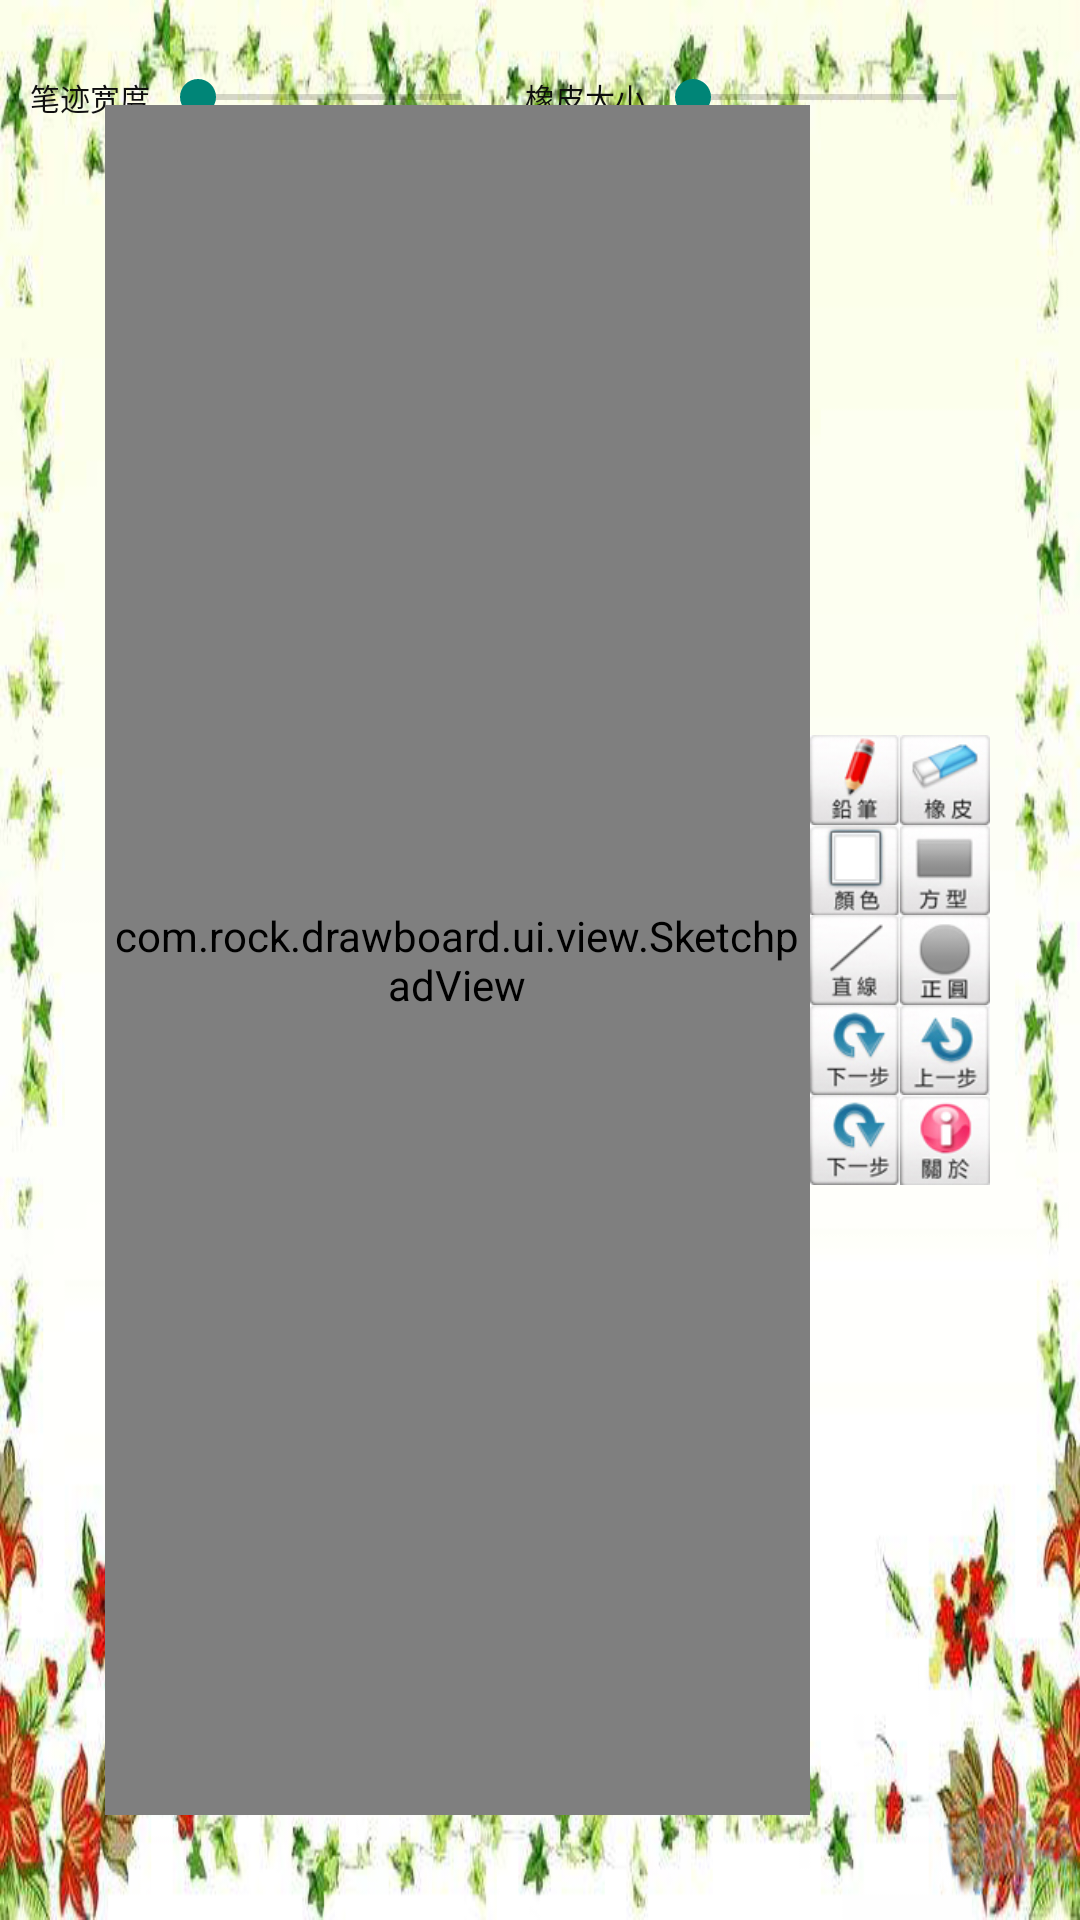

This screen was rendered from an Android layout file. Write that file and the resources it references.
<!-- AndroidManifest.xml: activity theme Theme.AppCompat.Light.NoActionBar -->
<!-- res/layout/activity_main.xml -->
<?xml version="1.0" encoding="utf-8"?>
<RelativeLayout xmlns:android="http://schemas.android.com/apk/res/android"
	android:layout_width="match_parent"
	android:layout_height="match_parent"
	android:background="@drawable/bg">

	<LinearLayout
		android:layout_marginTop="20dp"
		android:id="@+id/layout"
		android:orientation="horizontal"
		android:layout_width="wrap_content"
		android:layout_height="wrap_content"
		android:layout_marginLeft="10dp"
		android:gravity="center_vertical">
		<TextView
			android:layout_width="wrap_content"
			android:layout_height="wrap_content"
			android:text="@string/thin"
			android:textColor="#0F0F0F"
			android:textSize="10sp" />
		<SeekBar
			android:id="@+id/seekBar"
			android:layout_width="120dp"
			android:layout_height="25dp" />
		<TextView
			android:layout_marginLeft="5dp"
			android:layout_width="wrap_content"
			android:layout_height="wrap_content"
			android:text="橡皮大小"
			android:textColor="#0F0F0F"
			android:textSize="10sp" />
		<SeekBar
			android:id="@+id/seekBar_ea"
			android:layout_width="120dp"
			android:layout_height="25dp" />
	</LinearLayout>

	<com.rock.drawboard.ui.view.SketchpadView
		android:id="@+id/SketchadView"
		android:layout_width="match_parent"
		android:layout_height="match_parent"
		android:layout_marginBottom="35dp"
		android:layout_marginLeft="35dp"
		android:layout_marginTop="35dp"
		android:layout_toLeftOf="@+id/control_board">"</com.rock.drawboard.ui.view.SketchpadView>

	<LinearLayout xmlns:android="http://schemas.android.com/apk/res/android"
		android:id="@+id/control_board"
		android:layout_width="wrap_content"
		android:layout_height="wrap_content"
		android:layout_alignParentRight="true"
		android:layout_centerVertical="true"
		android:layout_marginRight="30dp"
		android:orientation="vertical">

		<LinearLayout xmlns:android="http://schemas.android.com/apk/res/android"
			android:layout_width="wrap_content"
			android:layout_height="wrap_content"
			android:orientation="horizontal">

			<Button
				android:id="@+id/buttonpen_ID"
				android:layout_width="30dp"
				android:layout_height="30dp"
				android:background="@drawable/penx" />

			<Button
				android:id="@+id/buttoneraser_ID"
				android:layout_width="30dp"
				android:layout_height="30dp"
				android:background="@drawable/eraserx" />
		</LinearLayout>

		<LinearLayout xmlns:android="http://schemas.android.com/apk/res/android"
			android:layout_width="wrap_content"
			android:layout_height="wrap_content"
			android:orientation="horizontal">

			<Button
				android:id="@+id/buttoncolor_ID"
				android:layout_width="30dp"
				android:layout_height="30dp"
				android:background="@drawable/colorx" />

			<Button
				android:id="@+id/buttonrect_ID"
				android:layout_width="30dp"
				android:layout_height="30dp"
				android:background="@drawable/cubex" />
		</LinearLayout>

		<LinearLayout xmlns:android="http://schemas.android.com/apk/res/android"
			android:layout_width="wrap_content"
			android:layout_height="wrap_content"
			android:orientation="horizontal">

			<Button
				android:id="@+id/buttonline_ID"
				android:layout_width="30dp"
				android:layout_height="30dp"
				android:background="@drawable/linex" />

			<Button
				android:id="@+id/buttoncycle_ID"
				android:layout_width="30dp"
				android:layout_height="30dp"
				android:background="@drawable/circlex" />
		</LinearLayout>

		<LinearLayout xmlns:android="http://schemas.android.com/apk/res/android"
			android:layout_width="wrap_content"
			android:layout_height="wrap_content"
			android:orientation="horizontal">

			<Button
				android:id="@+id/buttonredo_ID"
				android:layout_width="30dp"
				android:layout_height="30dp"
				android:background="@drawable/redox" />

			<Button
				android:id="@+id/buttonundo_ID"
				android:layout_width="30dp"
				android:layout_height="30dp"
				android:background="@drawable/undox" />
		</LinearLayout>

		<LinearLayout
			android:layout_width="wrap_content"
			android:layout_height="wrap_content"
			android:orientation="horizontal">

			<Button
				android:id="@+id/buttonclear_ID"
				android:layout_width="30dp"
				android:layout_height="30dp"
				android:background="@drawable/redox"/>

			<Button
				android:id="@+id/buttonabout_ID"
				android:layout_width="30dp"
				android:layout_height="30dp"
				android:background="@drawable/gyx"/>
		</LinearLayout>
	</LinearLayout>

</RelativeLayout>
<!-- resources referenced by this layout -->
<resources>
  <!-- drawable bg: jpg bitmap (drawable, 164280 bytes) -->
  <!-- drawable circlex (drawable) -->
  <?xml version="1.0" encoding="utf-8"?>
     
  <selector xmlns:android="http://schemas.android.com/apk/res/android"> 
  <item android:state_focused="false" android:state_pressed="true"   android:drawable="@drawable/circley" />  
    <item android:drawable="@drawable/circle" />    
  
  </selector>
  <!-- drawable colorx (drawable) -->
  <?xml version="1.0" encoding="utf-8"?>
     
  <selector xmlns:android="http://schemas.android.com/apk/res/android"> 
  <item android:state_focused="false" android:state_pressed="true"   android:drawable="@drawable/colory" />  
    <item android:drawable="@drawable/color" />    
  
  </selector>
  <!-- drawable cubex (drawable) -->
  <?xml version="1.0" encoding="utf-8"?>
     
  <selector xmlns:android="http://schemas.android.com/apk/res/android"> 
  <item android:state_focused="false" android:state_pressed="true"   android:drawable="@drawable/cubey" />  
    <item android:drawable="@drawable/cube" />    
  
  </selector>
  <!-- drawable eraserx (drawable) -->
  <?xml version="1.0" encoding="utf-8"?>
     
  <selector xmlns:android="http://schemas.android.com/apk/res/android"> 
  <item android:state_focused="false" android:state_pressed="true"   android:drawable="@drawable/erasery" />  
    <item android:drawable="@drawable/eraser" />    
  
  </selector>
  <!-- drawable gyx (drawable) -->
  <?xml version="1.0" encoding="utf-8"?>
     
  <selector xmlns:android="http://schemas.android.com/apk/res/android"> 
  <item android:state_focused="false" android:state_pressed="true"   android:drawable="@drawable/gyy" />  
    <item android:drawable="@drawable/gy" />    
  
  </selector>
  <!-- drawable linex (drawable) -->
  <?xml version="1.0" encoding="utf-8"?>
     
  <selector xmlns:android="http://schemas.android.com/apk/res/android"> 
  <item android:state_focused="false" android:state_pressed="true"   android:drawable="@drawable/liney" />  
    <item android:drawable="@drawable/line" />    
  
  </selector>
  <!-- drawable penx (drawable) -->
  <?xml version="1.0" encoding="utf-8"?>
     
  <selector xmlns:android="http://schemas.android.com/apk/res/android"> 
  <item android:state_focused="false" android:state_pressed="true"   android:drawable="@drawable/peny" />  
    <item android:drawable="@drawable/pen" />    
  
  </selector>
  <!-- drawable redox (drawable) -->
  <?xml version="1.0" encoding="utf-8"?>
     
  <selector xmlns:android="http://schemas.android.com/apk/res/android"> 
  <item android:state_focused="false" android:state_pressed="true"   android:drawable="@drawable/redoy" />  
    <item android:drawable="@drawable/redo" />    
  
  </selector>
  <!-- drawable undox (drawable) -->
  <?xml version="1.0" encoding="utf-8"?>
     
  <selector xmlns:android="http://schemas.android.com/apk/res/android"> 
  <item android:state_focused="false" android:state_pressed="true"   android:drawable="@drawable/undoy" />  
    <item android:drawable="@drawable/undo" />    
  
  </selector>
  <string name="thin">笔迹宽度</string>
  <!-- drawable circle: jpg bitmap (drawable, 22436 bytes) -->
  <!-- drawable colory: jpg bitmap (drawable, 21974 bytes) -->
  <!-- drawable color: jpg bitmap (drawable, 22580 bytes) -->
  <!-- drawable cubey: jpg bitmap (drawable, 21555 bytes) -->
  <!-- drawable cube: jpg bitmap (drawable, 22076 bytes) -->
  <!-- drawable eraser: jpg bitmap (drawable, 23569 bytes) -->
  <!-- drawable gyy: jpg bitmap (drawable, 22866 bytes) -->
  <!-- drawable gy: jpg bitmap (drawable, 23883 bytes) -->
  <!-- drawable liney: jpg bitmap (drawable, 21799 bytes) -->
  <!-- drawable line: jpg bitmap (drawable, 22374 bytes) -->
  <!-- drawable peny: jpg bitmap (drawable, 22560 bytes) -->
  <!-- drawable pen: jpg bitmap (drawable, 23476 bytes) -->
  <!-- drawable redoy: jpg bitmap (drawable, 23084 bytes) -->
  <!-- drawable redo: jpg bitmap (drawable, 24189 bytes) -->
  <!-- drawable undoy: jpg bitmap (drawable, 22965 bytes) -->
  <!-- drawable undo: jpg bitmap (drawable, 23860 bytes) -->
</resources>
